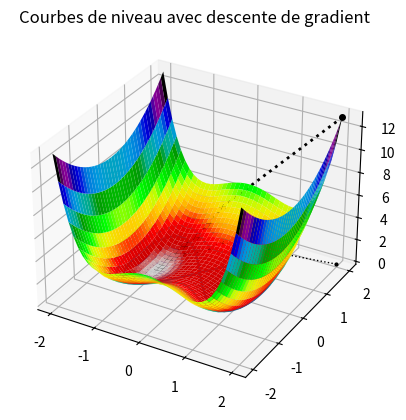

Generate this figure with matplotlib:
import numpy as np
import matplotlib.pyplot as plt
from mpl_toolkits.mplot3d import axes3d
from math import sqrt

# Définition de la fonction
def f(x, y):
    return (x**2 - 1)**2 + y**2

# Dérivée partielle (gradient)
def gradf(x, y):
    df_dx = 4 * x * (x**2 - 1)
    df_dy = 2 * y
    return df_dx, df_dy

# Norme du vecteur gradient
def norme(x, y):
    return sqrt(x**2 + y**2)

# Algorithme de descente de gradient
def descente(xinit, yinit, pas, epsilon, nmax):    
    x = xinit
    y = yinit
    a, b, c = [x], [y], [f(x, y)]
    grad = gradf(x, y)
    n = 0

    while n < nmax and norme(grad[0], grad[1]) > epsilon:
        x = x - pas * grad[0]
        y = y - pas * grad[1]
        a.append(x)
        b.append(y)
        c.append(f(x, y))
        grad = gradf(x, y)
        n += 1

    print(n)
    return a, b, c

# Construction du maillage
xmin = -2
xmax = 2
ymin = -2
ymax = 2
delta = 0.1
x = np.arange(xmin, xmax + delta, delta)
y = np.arange(ymin, ymax + delta, delta)
X, Y = np.meshgrid(x, y)
Z = f(X, Y)

# Trajectoire de la descente
a, b, c = descente(2, 2, 0.1, 0.1, 1000)

# Affichage nappe 3D
def afficherNormal():
    fig = plt.figure()
    ax = fig.add_subplot(111, projection='3d')
    ax.plot_surface(X, Y, Z, cmap='nipy_spectral_r')
    ax.plot(a, b, c, 'ok:', ms=4, linewidth=2)  # trajectoire
    plt.title("Nappe 3D avec descente de gradient")
    plt.show()

# Affichage des courbes de niveau
def afficherGroupeDeNiveau():
    cont = plt.contour(X, Y, Z, levels=[0.1, 0.3, 0.5, 1, 1.5, 2, 2.5, 3])
    plt.clabel(cont)
    plt.plot(a, b, 'ok:', ms=2, linewidth=1)  # trajectoire
    plt.title("Courbes de niveau avec descente de gradient")
    plt.show()

# Lancement des visualisations
afficherNormal()
afficherGroupeDeNiveau()
